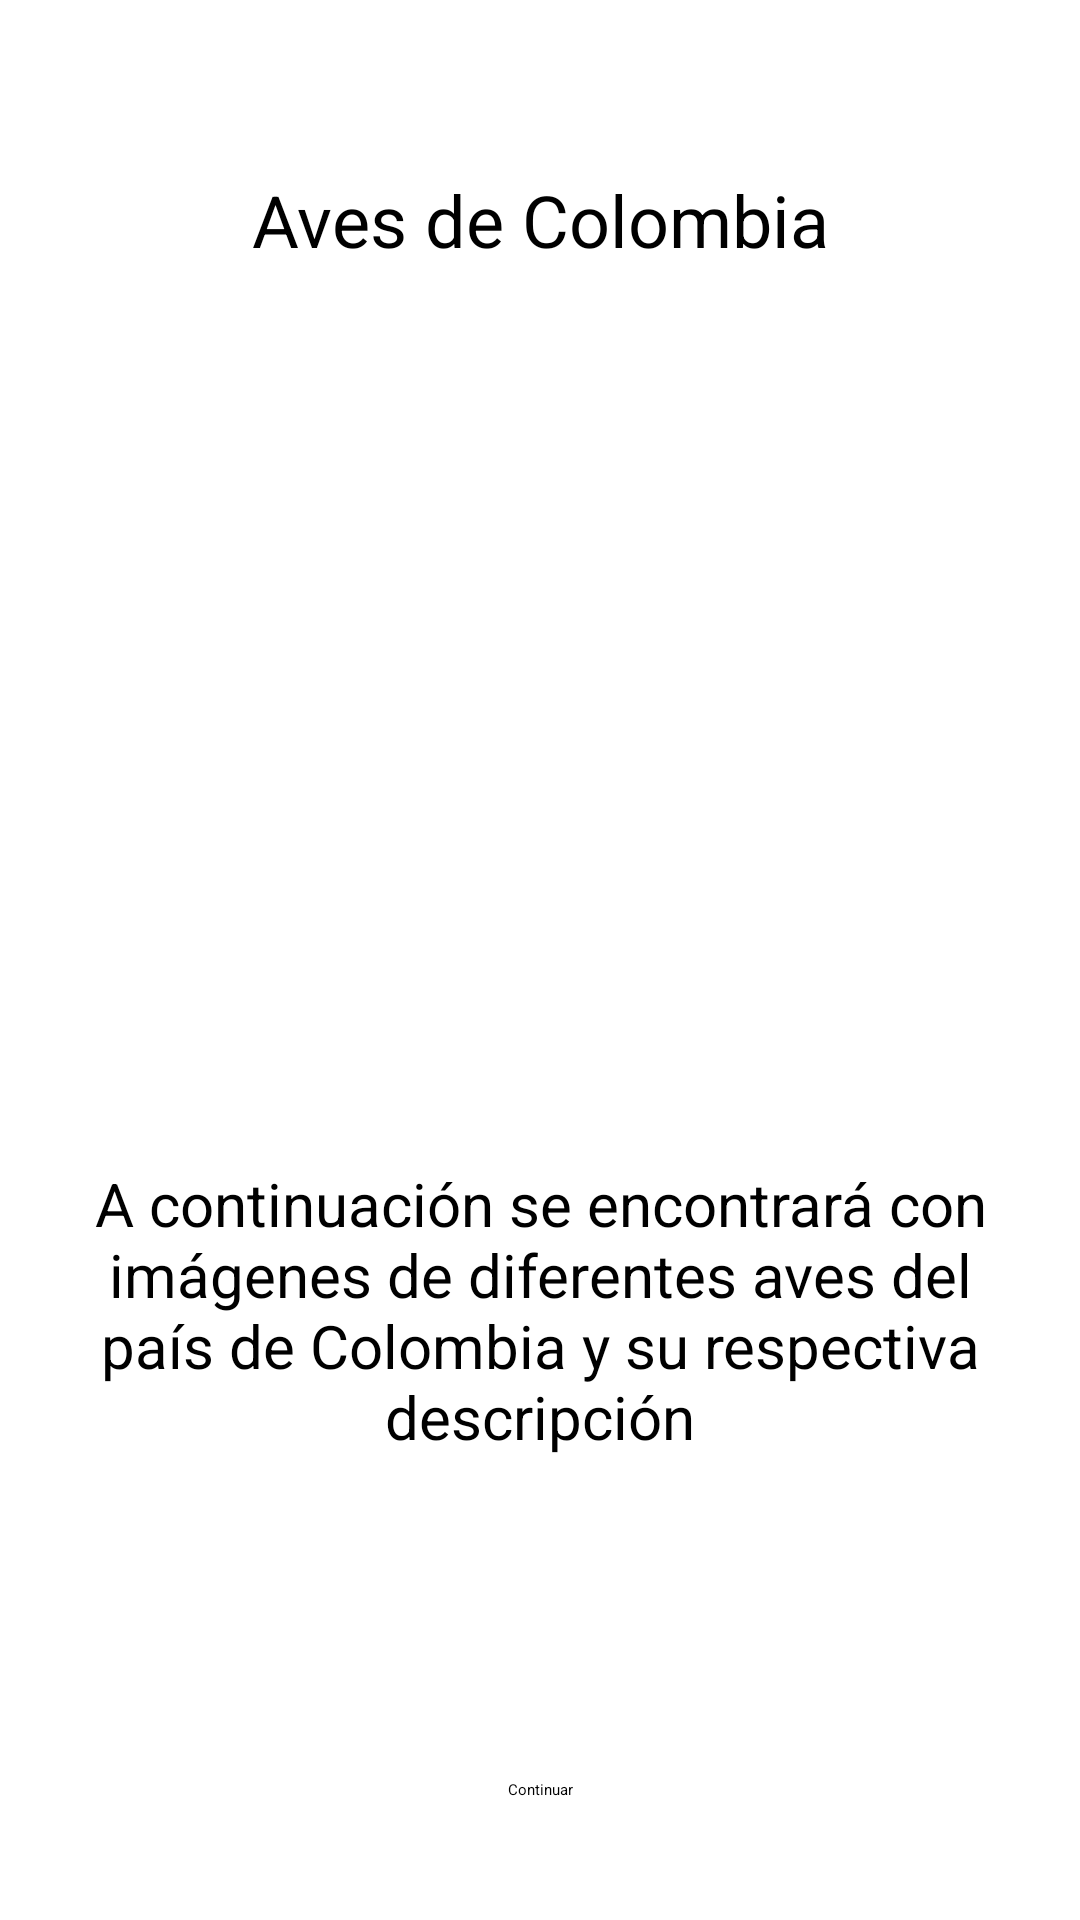

Android layout source for this screen:
<!-- AndroidManifest.xml: application theme Theme.Aves -->
<!-- res/layout/activity_main.xml -->
<?xml version="1.0" encoding="utf-8"?>
<androidx.constraintlayout.widget.ConstraintLayout xmlns:android="http://schemas.android.com/apk/res/android"
    xmlns:app="http://schemas.android.com/apk/res-auto"
    xmlns:tools="http://schemas.android.com/tools"
    android:layout_width="match_parent"
    android:layout_height="match_parent"
    tools:context=".MainActivity">

    <Button
        android:id="@+id/button2"
        android:layout_width="wrap_content"
        android:layout_height="wrap_content"
        android:layout_marginBottom="40dp"
        android:onClick="irAves1"
        android:text="Continuar"
        app:layout_constraintBottom_toBottomOf="parent"
        app:layout_constraintEnd_toEndOf="parent"
        app:layout_constraintStart_toStartOf="parent"
        app:layout_constraintTop_toBottomOf="@+id/textView2" />

    <ImageView
        android:id="@+id/imageView"
        android:layout_width="0dp"
        android:layout_height="0dp"
        android:layout_marginBottom="92dp"
        android:layout_marginEnd="31dp"
        android:layout_marginStart="31dp"
        app:layout_constraintBottom_toTopOf="@+id/textView2"
        app:layout_constraintEnd_toEndOf="parent"
        app:layout_constraintStart_toStartOf="parent"
        app:layout_constraintTop_toBottomOf="@+id/textView3"
        app:srcCompat="@drawable/collageprincipal" />

    <TextView
        android:id="@+id/textView2"
        android:layout_width="0dp"
        android:layout_height="0dp"
        android:layout_marginBottom="52dp"
        android:layout_marginEnd="23dp"
        android:layout_marginStart="23dp"
        android:text="A continuación se encontrará con imágenes de diferentes aves del país de Colombia y su respectiva descripción"
        android:textAlignment="center"
        android:textSize="20sp"
        app:layout_constraintBottom_toTopOf="@+id/button2"
        app:layout_constraintEnd_toEndOf="parent"
        app:layout_constraintStart_toStartOf="parent"
        app:layout_constraintTop_toBottomOf="@+id/imageView" />

    <TextView
        android:id="@+id/textView3"
        android:layout_width="wrap_content"
        android:layout_height="wrap_content"
        android:layout_marginBottom="53dp"
        android:layout_marginTop="57dp"
        android:text="Aves de Colombia"
        android:textSize="24sp"
        app:layout_constraintBottom_toTopOf="@+id/imageView"
        app:layout_constraintEnd_toEndOf="parent"
        app:layout_constraintStart_toStartOf="parent"
        app:layout_constraintTop_toTopOf="parent" />
</androidx.constraintlayout.widget.ConstraintLayout>
<!-- resources referenced by this layout -->
<resources>
  <!-- drawable collageprincipal: jpeg bitmap (drawable, 192940 bytes) -->
</resources>
